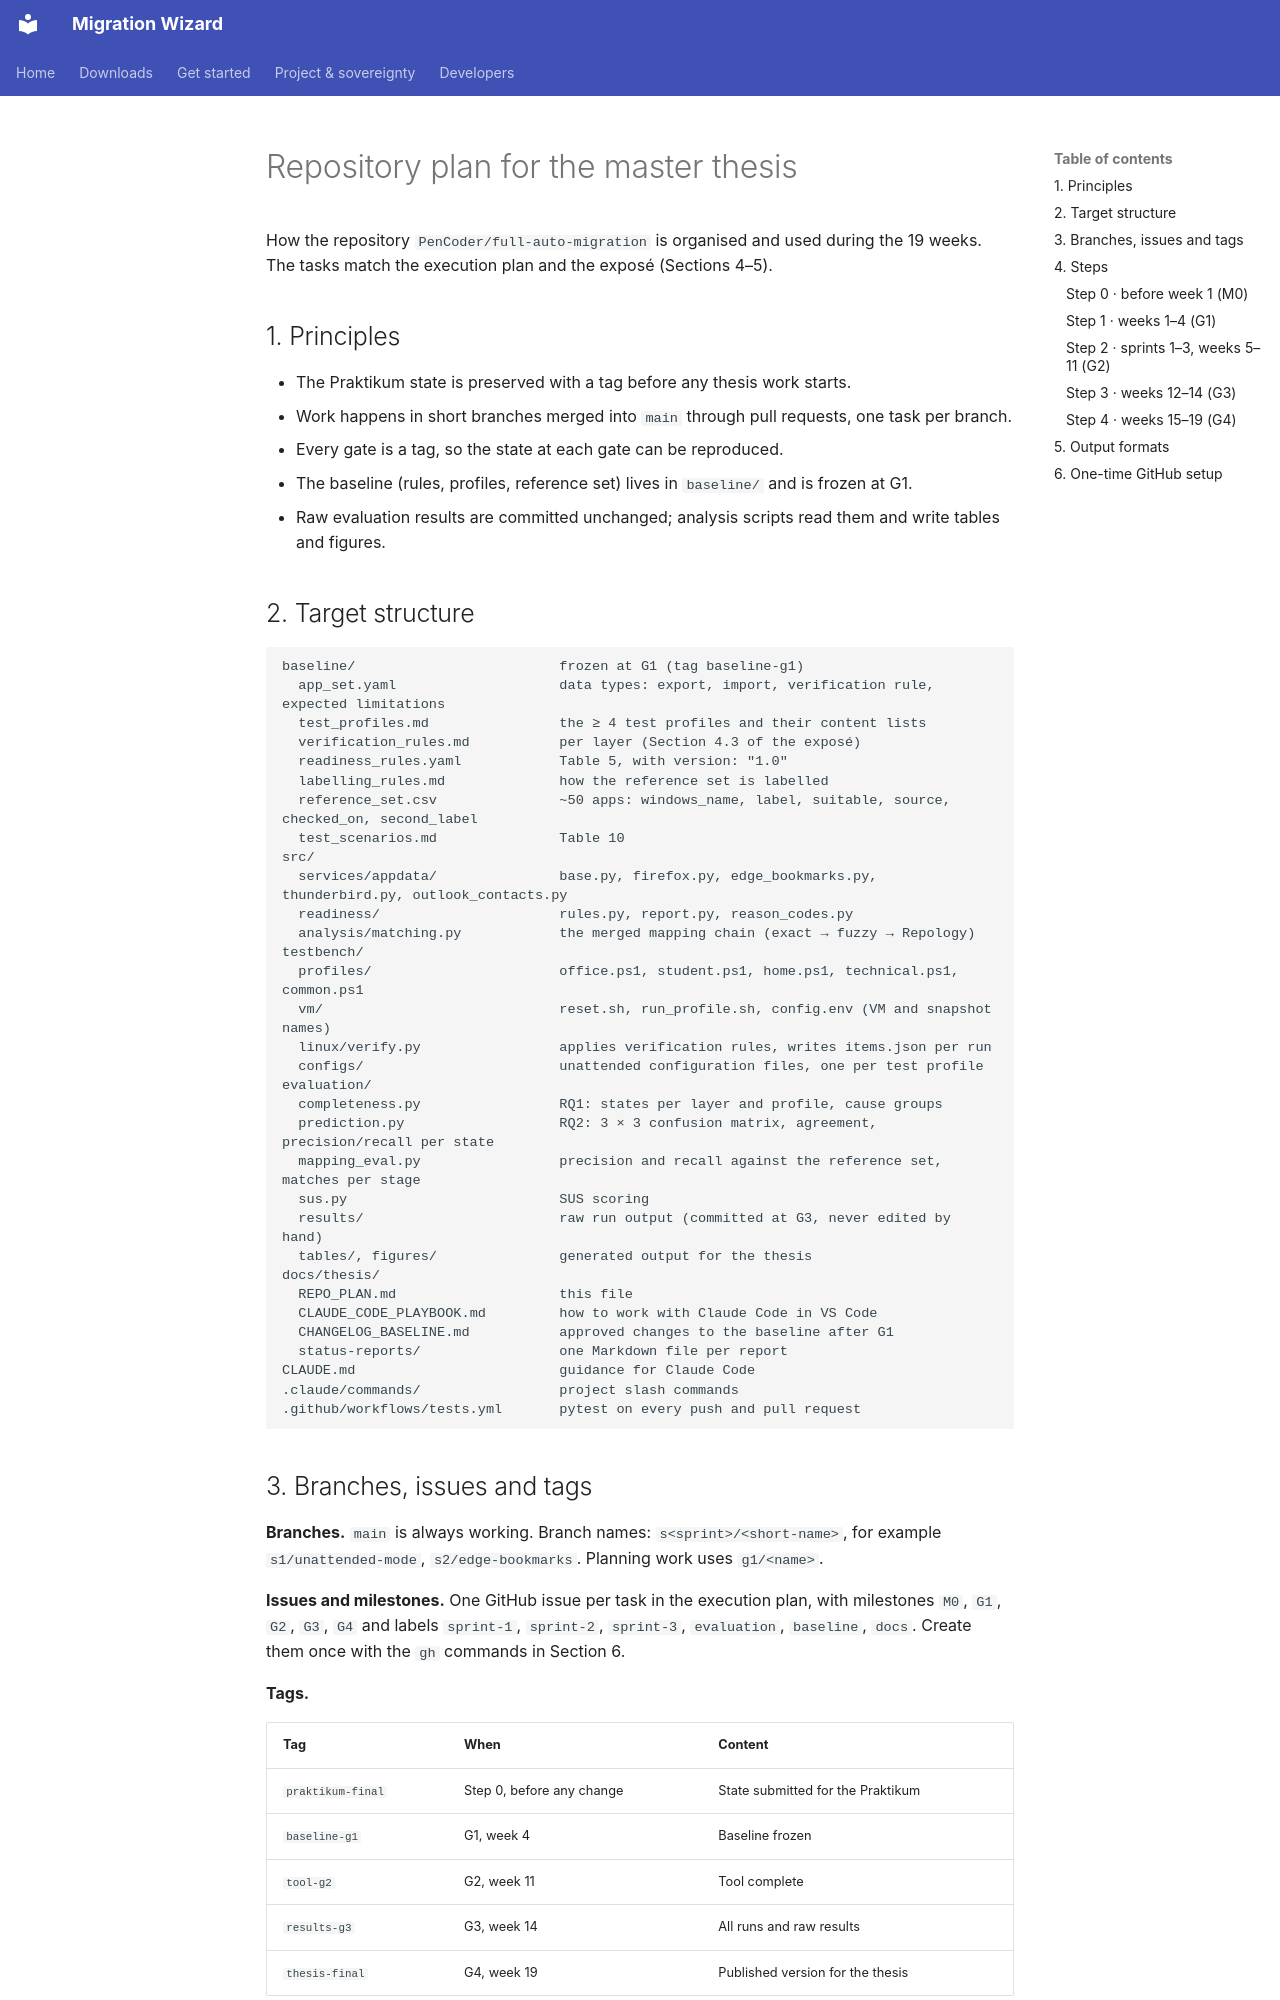

repository: PenCoder/full-auto-migration · page: thesis/REPO_PLAN/index.html · generator: mkdocs

# Repository plan for the master thesis

How the repository `PenCoder/full-auto-migration` is organised and used during the 19 weeks.
The tasks match the execution plan and the exposé (Sections 4–5).

## 1. Principles

- The Praktikum state is preserved with a tag before any thesis work starts.
- Work happens in short branches merged into `main` through pull requests, one task per branch.
- Every gate is a tag, so the state at each gate can be reproduced.
- The baseline (rules, profiles, reference set) lives in `baseline/` and is frozen at G1.
- Raw evaluation results are committed unchanged; analysis scripts read them and write tables and figures.

## 2. Target structure

```
baseline/                         frozen at G1 (tag baseline-g1)
  app_set.yaml                    data types: export, import, verification rule, expected limitations
  test_profiles.md                the ≥ 4 test profiles and their content lists
  verification_rules.md           per layer (Section 4.3 of the exposé)
  readiness_rules.yaml            Table 5, with version: "1.0"
  labelling_rules.md              how the reference set is labelled
  reference_set.csv               ~50 apps: windows_name, label, suitable, source, checked_on, second_label
  test_scenarios.md               Table 10
src/
  services/appdata/               base.py, firefox.py, edge_bookmarks.py, thunderbird.py, outlook_contacts.py
  readiness/                      rules.py, report.py, reason_codes.py
  analysis/matching.py            the merged mapping chain (exact → fuzzy → Repology)
testbench/
  profiles/                       office.ps1, student.ps1, home.ps1, technical.ps1, common.ps1
  vm/                             reset.sh, run_profile.sh, config.env (VM and snapshot names)
  linux/verify.py                 applies verification rules, writes items.json per run
  configs/                        unattended configuration files, one per test profile
evaluation/
  completeness.py                 RQ1: states per layer and profile, cause groups
  prediction.py                   RQ2: 3 × 3 confusion matrix, agreement, precision/recall per state
  mapping_eval.py                 precision and recall against the reference set, matches per stage
  sus.py                          SUS scoring
  results/                        raw run output (committed at G3, never edited by hand)
  tables/, figures/               generated output for the thesis
docs/thesis/
  REPO_PLAN.md                    this file
  CLAUDE_CODE_PLAYBOOK.md         how to work with Claude Code in VS Code
  CHANGELOG_BASELINE.md           approved changes to the baseline after G1
  status-reports/                 one Markdown file per report
CLAUDE.md                         guidance for Claude Code
.claude/commands/                 project slash commands
.github/workflows/tests.yml       pytest on every push and pull request
```
